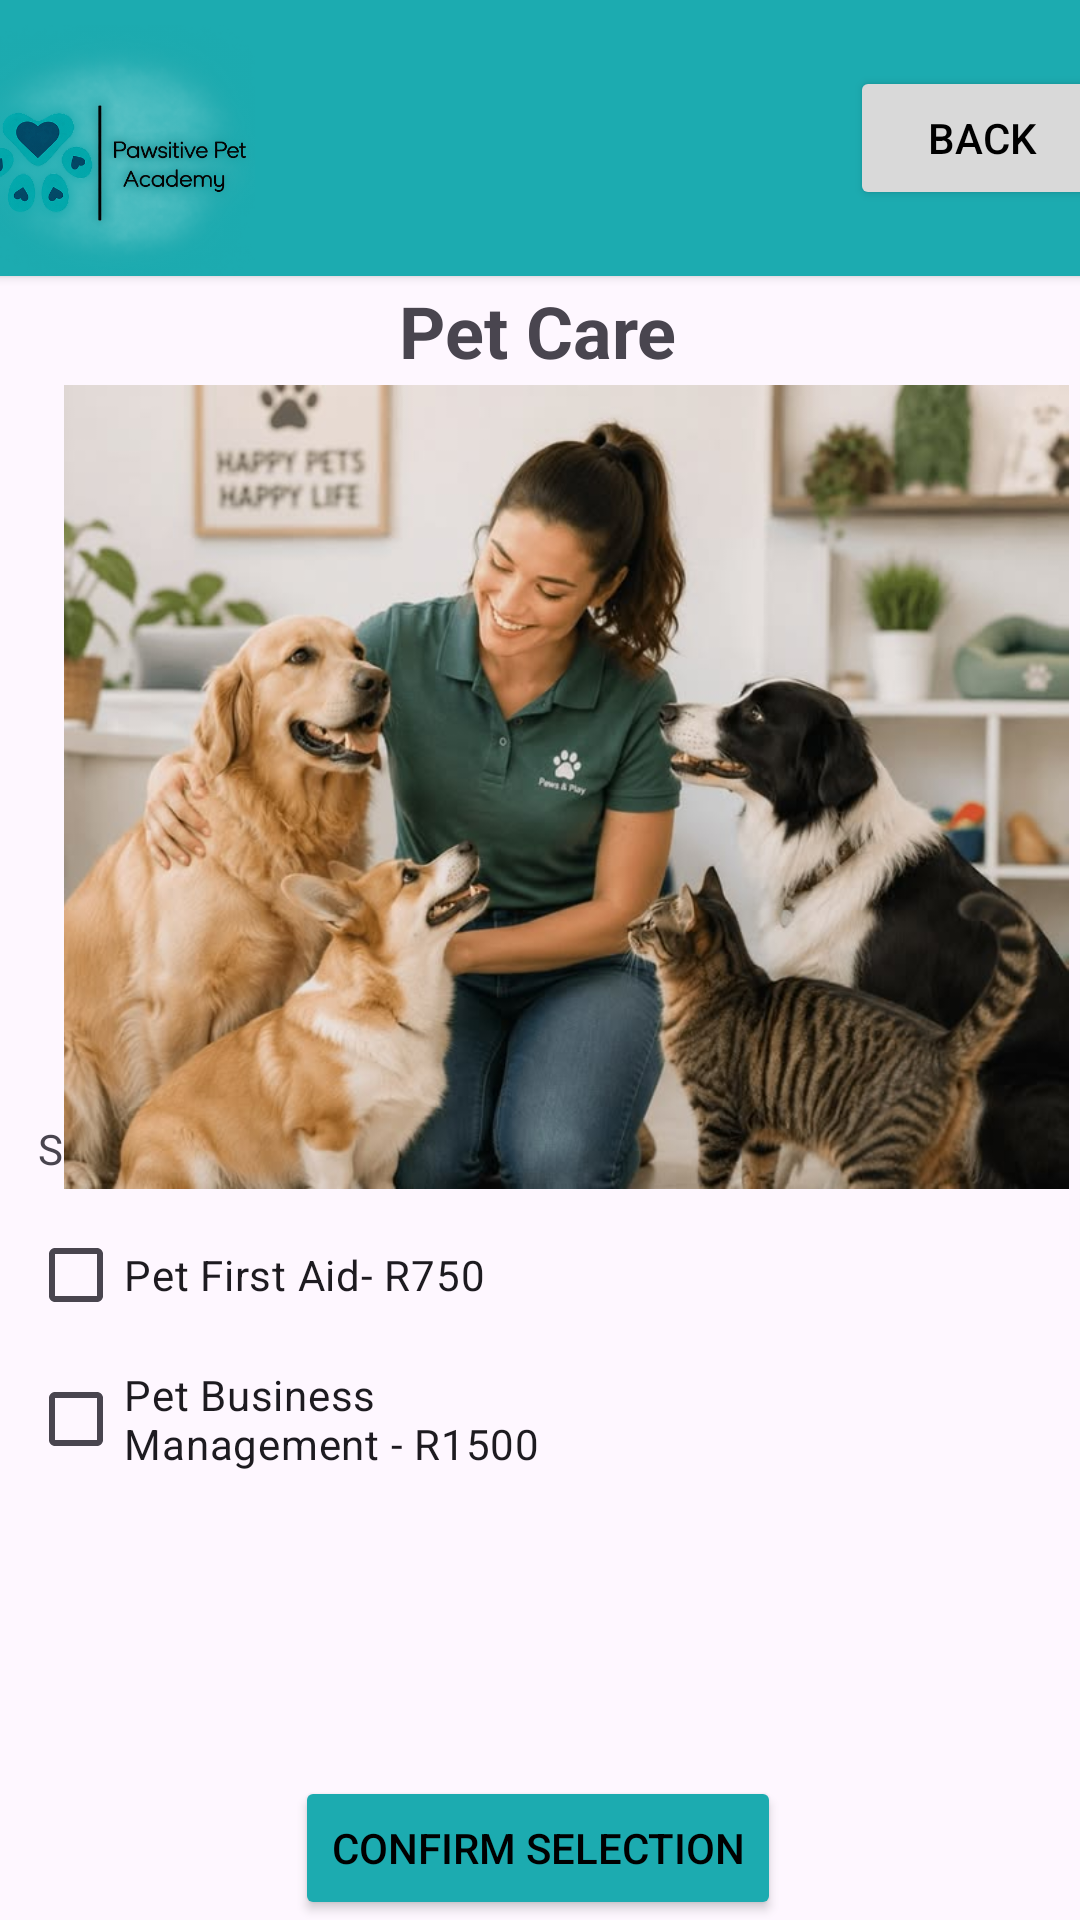

Android layout source for this screen:
<!-- AndroidManifest.xml: application theme Theme.PawsitivePets -->
<!-- res/layout/activity_pet_care.xml -->
<?xml version="1.0" encoding="utf-8"?>
<androidx.constraintlayout.widget.ConstraintLayout xmlns:android="http://schemas.android.com/apk/res/android"
    xmlns:app="http://schemas.android.com/apk/res-auto"
    xmlns:tools="http://schemas.android.com/tools"
    android:id="@+id/main"
    android:layout_width="match_parent"
    android:layout_height="match_parent"
    tools:context=".PetCare">

    <Button
        android:id="@+id/btnConfirmSelection1"
        android:layout_width="wrap_content"
        android:layout_height="wrap_content"
        android:backgroundTint="#1CABB0"
        android:text="Confirm Selection"
        android:textColor="@color/black"
        app:layout_constraintBottom_toBottomOf="parent"
        app:layout_constraintEnd_toEndOf="parent"
        app:layout_constraintHorizontal_bias="0.497"
        app:layout_constraintStart_toStartOf="parent"
        app:layout_constraintTop_toTopOf="parent"
        app:layout_constraintVertical_bias="1.0" />

    <TextView
        android:id="@+id/txtPetCare"
        android:layout_width="161dp"
        android:layout_height="37dp"
        android:gravity="center"
        android:text="Pet Care"
        android:textSize="24sp"
        android:textStyle="bold"
        app:layout_constraintBottom_toBottomOf="parent"
        app:layout_constraintEnd_toEndOf="parent"
        app:layout_constraintHorizontal_bias="0.496"
        app:layout_constraintStart_toStartOf="parent"
        app:layout_constraintTop_toTopOf="@+id/cardView2"
        app:layout_constraintVertical_bias="0.152" />

    <androidx.cardview.widget.CardView
        android:id="@+id/cardView2"
        android:layout_width="414dp"
        android:layout_height="92dp"
        app:cardBackgroundColor="#1CABB0"
        app:layout_constraintBottom_toBottomOf="parent"
        app:layout_constraintEnd_toEndOf="parent"
        app:layout_constraintStart_toStartOf="parent"
        app:layout_constraintTop_toTopOf="parent"
        app:layout_constraintVertical_bias="0.0">

        <ImageView
            android:id="@+id/imageView"
            android:layout_width="130dp"
            android:layout_height="match_parent"
            app:srcCompat="@drawable/logo_1" />

        <Button
            android:id="@+id/btnBack"
            android:layout_width="wrap_content"
            android:layout_height="wrap_content"
            android:layout_gravity="end|center_vertical"
            android:layout_marginEnd="16dp"
            android:backgroundTint="#D9D9D9"
            android:text="Back"
            android:textColor="@color/black" />
    </androidx.cardview.widget.CardView>

    <TextView
        android:id="@+id/txtSelect1"
        android:layout_width="wrap_content"
        android:layout_height="wrap_content"
        android:text="Select your course/s:"
        app:layout_constraintBottom_toBottomOf="parent"
        app:layout_constraintEnd_toEndOf="parent"
        app:layout_constraintHorizontal_bias="0.055"
        app:layout_constraintStart_toStartOf="parent"
        app:layout_constraintTop_toTopOf="parent"
        app:layout_constraintVertical_bias="0.601" />

    <CheckBox
        android:id="@+id/checkPetSitting"
        android:layout_width="176dp"
        android:layout_height="56dp"
        android:text="Pet First Aid- R750"
        app:layout_constraintBottom_toBottomOf="parent"
        app:layout_constraintEnd_toEndOf="parent"
        app:layout_constraintHorizontal_bias="0.051"
        app:layout_constraintStart_toStartOf="parent"
        app:layout_constraintTop_toTopOf="parent"
        app:layout_constraintVertical_bias="0.68" />



    <CheckBox
        android:id="@+id/checkDogWalking"
        android:layout_width="176dp"
        android:layout_height="56dp"
        android:text="Pet Business Management - R1500"
        app:layout_constraintBottom_toBottomOf="parent"
        app:layout_constraintEnd_toEndOf="parent"
        app:layout_constraintHorizontal_bias="0.051"
        app:layout_constraintStart_toStartOf="parent"
        app:layout_constraintTop_toTopOf="parent"
        app:layout_constraintVertical_bias="0.762" />

    <ImageView
        android:id="@+id/imageView7"
        android:layout_width="408dp"
        android:layout_height="268dp"
        app:layout_constraintBottom_toBottomOf="parent"
        app:layout_constraintEnd_toEndOf="parent"
        app:layout_constraintHorizontal_bias="0.333"
        app:layout_constraintStart_toStartOf="parent"
        app:layout_constraintTop_toTopOf="@+id/cardView2"
        app:layout_constraintVertical_bias="0.345"
        app:srcCompat="@drawable/whatsapp_image_2026_09_22_at_09_33_24" />

</androidx.constraintlayout.widget.ConstraintLayout>
<!-- resources referenced by this layout -->
<resources>
  <!-- drawable logo_1: png bitmap (drawable, 235545 bytes) -->
  <!-- drawable whatsapp_image_2026_09_22_at_09_33_24: jpeg bitmap (drawable, 56257 bytes) -->
  <style name="Theme.PawsitivePets" parent="Base.Theme.PawsitivePets" />
  <style name="Base.Theme.PawsitivePets" parent="Theme.Material3.DayNight.NoActionBar">
          
          
      </style>
  <!-- not gathered from this repository: default colours our renderer supplied (Android Studio template values) -->
  <color name="black">#FF000000</color>
</resources>
